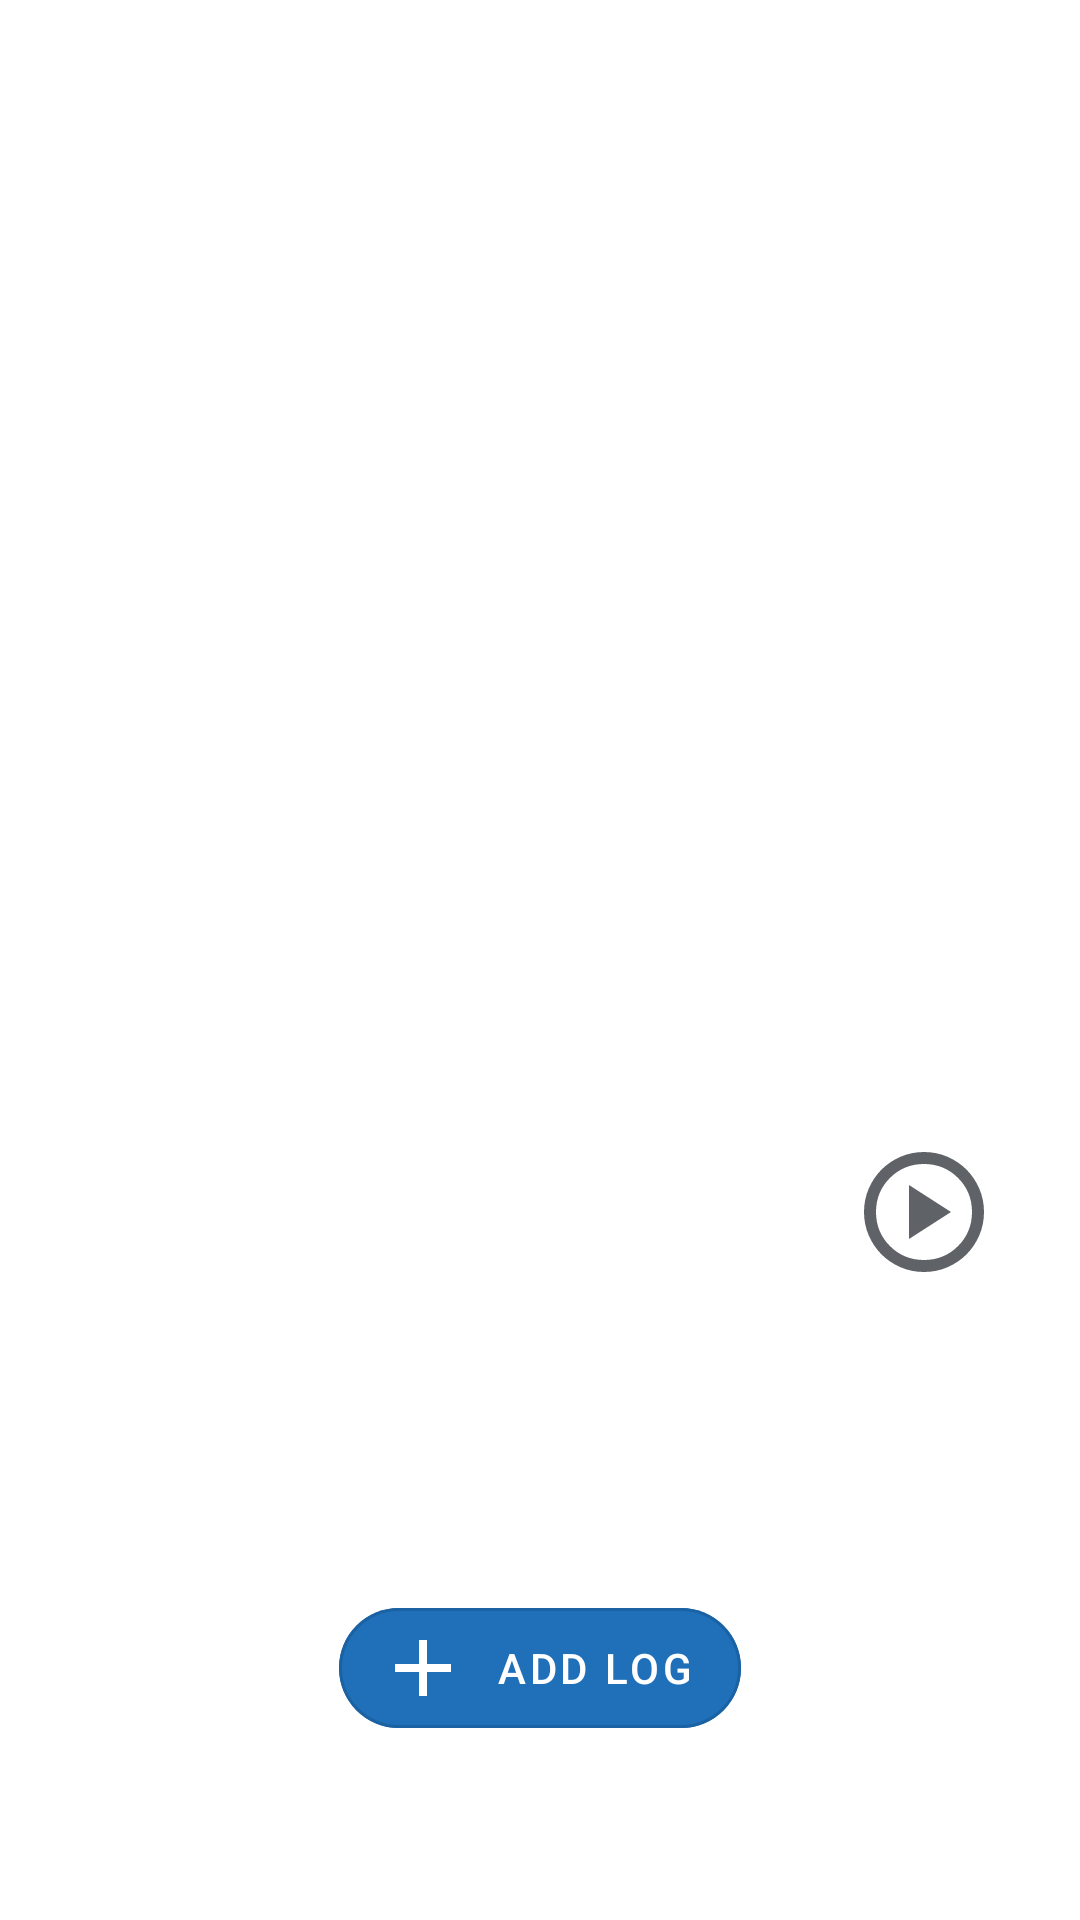

Android layout source for this screen:
<!-- AndroidManifest.xml: application theme Theme.UWEFitnessApp -->
<!-- res/layout/fragment_exercise.xml -->
<?xml version="1.0" encoding="utf-8"?>
<androidx.constraintlayout.widget.ConstraintLayout
    xmlns:android="http://schemas.android.com/apk/res/android"
    xmlns:app="http://schemas.android.com/apk/res-auto"
    xmlns:tools="http://schemas.android.com/tools"
    android:layout_width="match_parent"
    android:layout_height="match_parent"
    tools:context=".ui.exercises.components.ExerciseFragment">

    <androidx.core.widget.NestedScrollView
        android:layout_width="match_parent"
        android:layout_height="0dp"
        android:fillViewport="true"
        app:layout_constraintTop_toTopOf="parent"
        app:layout_constraintBottom_toTopOf="@id/addLogButton">

        <LinearLayout
            android:layout_width="match_parent"
            android:layout_height="wrap_content"
            android:orientation="vertical">

            <androidx.viewpager2.widget.ViewPager2
                android:id="@+id/viewPager"
                android:layout_width="match_parent"
                android:layout_height="300dp"
                android:padding="0dp"
                android:layout_margin="0dp" />

            <com.google.android.material.tabs.TabLayout
                android:id="@+id/tabLayout"
                android:layout_width="wrap_content"
                android:layout_height="wrap_content"
                android:layout_gravity="center_horizontal"
                app:tabIndicatorFullWidth="false"
                android:layout_marginBottom="16dp" />

            <androidx.constraintlayout.widget.ConstraintLayout
                android:layout_width="match_parent"
                android:layout_height="wrap_content"
                android:padding="16dp">

                <TextView
                    android:id="@+id/muscleTextView"
                    android:layout_width="0dp"
                    android:layout_height="wrap_content"
                    android:textSize="16sp"
                    app:layout_constraintBottom_toBottomOf="parent"
                    app:layout_constraintEnd_toStartOf="@id/playVideoButton"
                    app:layout_constraintStart_toStartOf="parent"
                    app:layout_constraintTop_toTopOf="parent"
                    app:layout_constraintVertical_bias="1.0" />

                <ImageButton
                    android:id="@+id/playVideoButton"
                    android:layout_width="48dp"
                    android:layout_height="48dp"
                    android:layout_marginEnd="12dp"
                    android:background="@drawable/ic_play_video_24dp"
                    android:contentDescription="Play Video Button"
                    android:scaleType="centerInside"
                    app:layout_constraintBottom_toBottomOf="parent"
                    app:layout_constraintEnd_toEndOf="parent"
                    app:layout_constraintTop_toTopOf="parent"
                    app:tint="@color/dark_blue" />
            </androidx.constraintlayout.widget.ConstraintLayout>

            <TextView
                android:id="@+id/descriptionTextView"
                android:layout_width="match_parent"
                android:layout_height="wrap_content"
                android:layout_marginTop="16dp"
                android:padding="16dp"
                android:textSize="16sp" />
        </LinearLayout>
    </androidx.core.widget.NestedScrollView>

    <com.google.android.material.button.MaterialButton
        android:id="@+id/addLogButton"
        android:layout_width="wrap_content"
        android:layout_height="wrap_content"
        android:layout_marginBottom="58dp"
        android:paddingStart="16dp"
        android:paddingEnd="16dp"
        android:backgroundTint="@color/dark_blue"
        app:icon="@drawable/ic_add"
        app:iconPadding="8dp"
        app:iconTint="@color/white"
        app:cornerRadius="28dp"
        android:text="ADD LOG"
        android:textColor="@color/white"
        android:textAllCaps="false"
        style="@style/Widget.MaterialComponents.Button.OutlinedButton.Icon"
        app:layout_constraintBottom_toBottomOf="parent"
        app:layout_constraintStart_toStartOf="parent"
        app:layout_constraintEnd_toEndOf="parent" />
</androidx.constraintlayout.widget.ConstraintLayout>
<!-- resources referenced by this layout -->
<resources>
  <color name="dark_blue">#1F6FB9</color>
  <color name="white">#FFFFFFFF</color>
  <!-- drawable ic_add (drawable) -->
  <vector xmlns:android="http://schemas.android.com/apk/res/android" xmlns:aapt="http://schemas.android.com/aapt"
      android:viewportWidth="960"
      android:viewportHeight="960"
      android:width="32dp"
      android:height="32dp">
      <group
          android:translateX="-0"
          android:translateY="960">
          <path
              android:pathData="M440 -440H200v-80h240v-240h80v240h240v80H520v240h-80v-240Z"
              android:fillColor="#5F6368" />
      </group>
  </vector>
  <!-- drawable ic_play_video_24dp (drawable) -->
  <vector xmlns:android="http://schemas.android.com/apk/res/android" xmlns:aapt="http://schemas.android.com/aapt"
      android:viewportWidth="960"
      android:viewportHeight="960"
      android:width="24dp"
      android:height="24dp">
      <group
          android:translateX="-0"
          android:translateY="960">
          <path
              android:pathData="M380 -300l280 -180 -280 -180v360ZM480 -80q-83 0 -156 -31.5T197 -197q-54 -54 -85.5 -127T80 -480q0 -83 31.5 -156T197 -763q54 -54 127 -85.5T480 -880q83 0 156 31.5T763 -763q54 54 85.5 127T880 -480q0 83 -31.5 156T763 -197q-54 54 -127 85.5T480 -80Zm0 -80q134 0 227 -93t93 -227q0 -134 -93 -227t-227 -93q-134 0 -227 93t-93 227q0 134 93 227t227 93Zm0 -320Z"
              android:fillColor="#5F6368" />
      </group>
  </vector>
  <style name="Theme.UWEFitnessApp" parent="Theme.MaterialComponents.DayNight.DarkActionBar">
          
          <item name="colorPrimary">@color/dark_blue</item>
          <item name="colorPrimaryVariant">@color/dark_blue</item>
          <item name="colorOnPrimary">@color/white</item>
          
          <item name="colorSecondary">@color/teal_200</item>
          <item name="colorSecondaryVariant">@color/teal_700</item>
          <item name="colorOnSecondary">@color/black</item>
          
          <item name="android:statusBarColor">?attr/colorPrimary</item>
          
          <item name="colorSurface">?attr/colorOnPrimary</item>
          <item name="colorOnCardExtra">@color/white</item>
          <item name="colorCardExtra">@color/black</item>
      </style>
  <color name="teal_200">#FF03DAC5</color>
  <color name="teal_700">#FF018786</color>
  <color name="black">#FF000000</color>
</resources>
